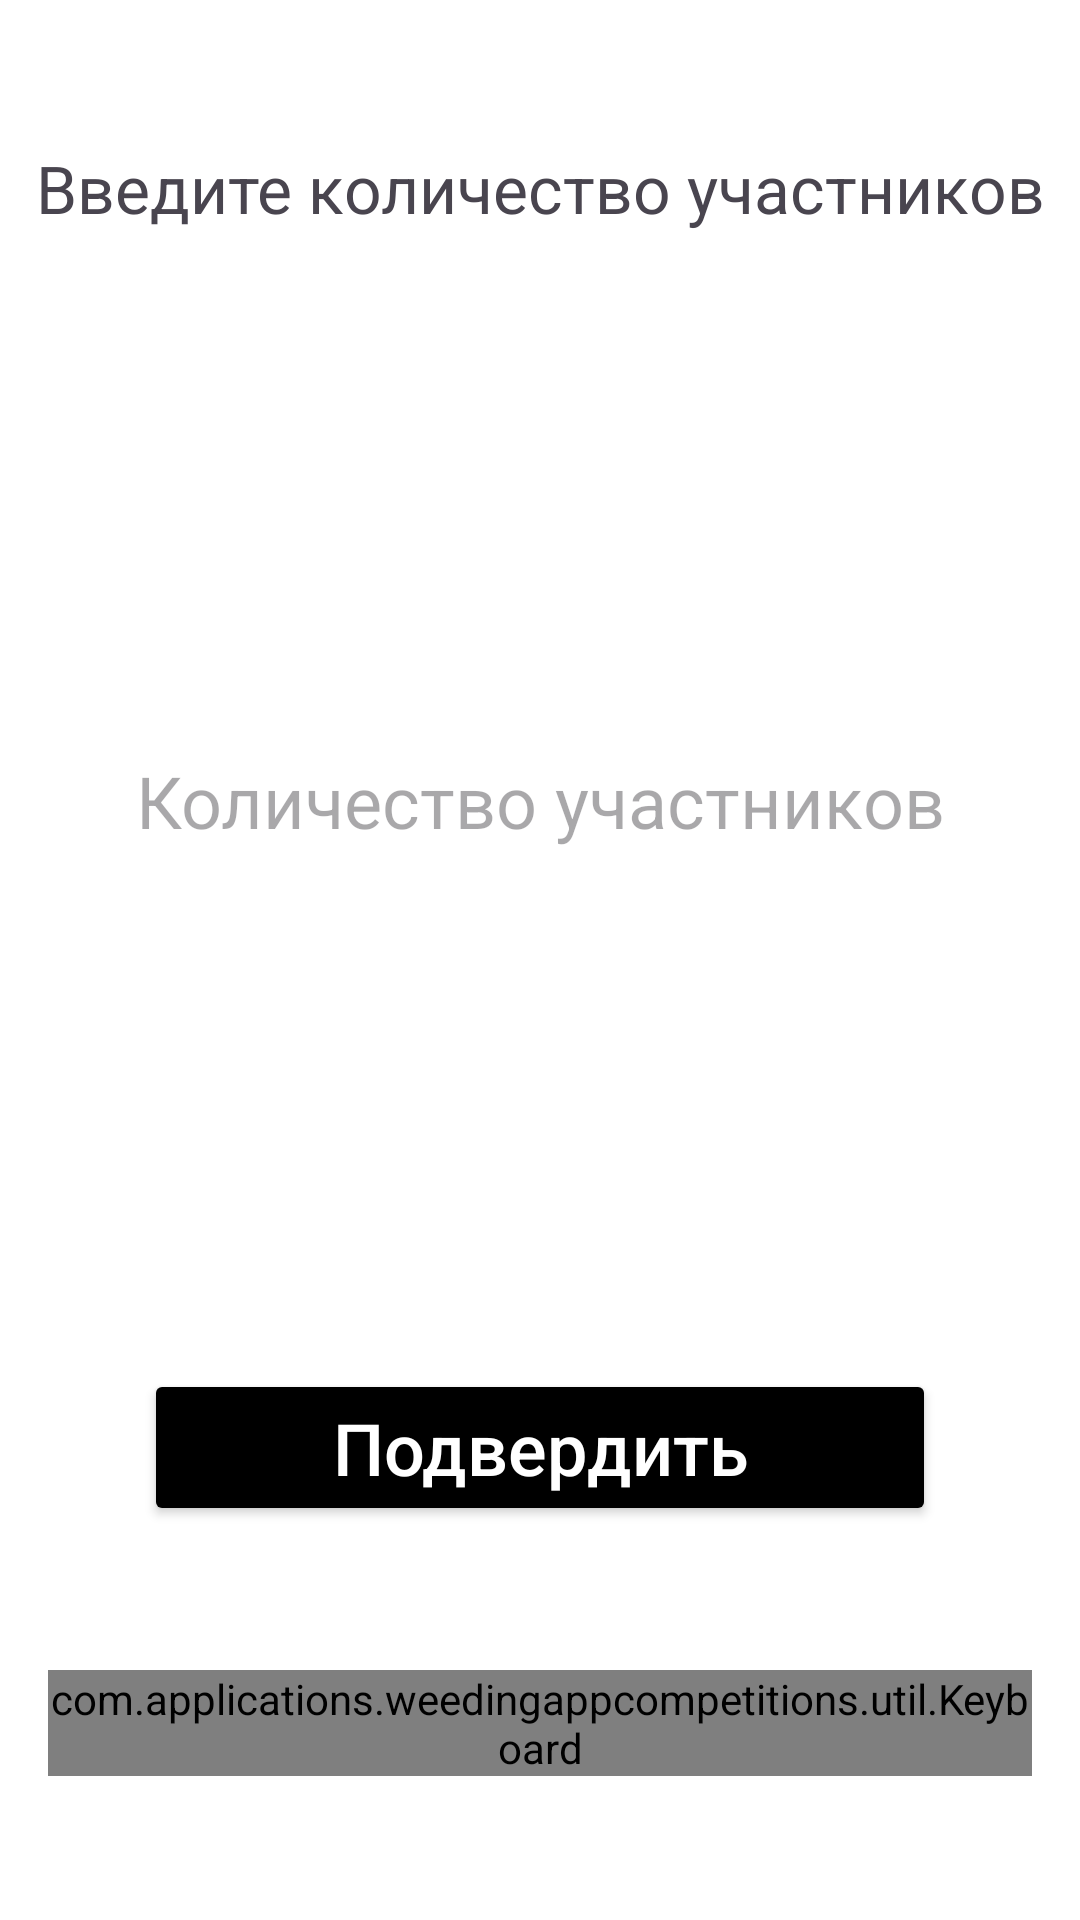

Reconstruct the res/layout file that produces this screen, plus the resources it refers to.
<!-- AndroidManifest.xml: application theme Theme.WeedingAppCompetitions -->
<!-- res/layout/fragment_start.xml -->
<?xml version="1.0" encoding="utf-8"?>
<androidx.constraintlayout.widget.ConstraintLayout xmlns:android="http://schemas.android.com/apk/res/android"
    xmlns:app="http://schemas.android.com/apk/res-auto"
    xmlns:tools="http://schemas.android.com/tools"
    android:layout_width="match_parent"
    android:layout_height="match_parent"
    android:background="@color/white"
    tools:context=".StartFragment">

    <TextView
        android:id="@+id/textViewConstNumParticipants"
        android:layout_width="wrap_content"
        android:layout_height="wrap_content"
        android:layout_marginHorizontal="32dp"
        android:layout_marginTop="48dp"
        android:text="Введите количество участников"
        android:textSize="22sp"
        app:layout_constraintEnd_toEndOf="parent"
        app:layout_constraintStart_toStartOf="parent"
        app:layout_constraintTop_toTopOf="parent" />

    <EditText
        android:id="@+id/numWeight"
        android:layout_width="wrap_content"
        android:layout_height="wrap_content"
        android:layout_gravity="center_vertical"
        android:layout_margin="16dp"
        android:background="@null"
        android:focusable="false"
        android:focusableInTouchMode="false"
        android:hint="Количество участников"
        android:inputType="number"
        android:lines="1"
        android:singleLine="true"
        android:textSize="24sp"
        app:layout_constraintBottom_toTopOf="@+id/buttonApply"
        app:layout_constraintEnd_toEndOf="@+id/textViewConstNumParticipants"
        app:layout_constraintStart_toStartOf="@+id/textViewConstNumParticipants"
        app:layout_constraintTop_toBottomOf="@+id/textViewConstNumParticipants" />

    <com.applications.weedingappcompetitions.util.Keyboard
        android:id="@+id/myKeyboard"
        android:layout_width="match_parent"
        android:layout_height="wrap_content"
        android:layout_marginHorizontal="16dp"
        android:layout_marginVertical="48dp"
        app:layout_constraintBottom_toBottomOf="parent"
        app:layout_constraintEnd_toEndOf="parent"
        app:layout_constraintStart_toStartOf="parent" />

    <androidx.appcompat.widget.AppCompatButton
        android:id="@+id/buttonApply"
        android:layout_width="match_parent"
        android:layout_height="wrap_content"
        android:layout_margin="48dp"
        android:backgroundTint="@color/black"
        android:text="Подвердить"
        android:textAllCaps="false"
        android:textColor="@color/white"
        android:textSize="24sp"
        app:layout_constraintBottom_toTopOf="@+id/myKeyboard"
        app:layout_constraintEnd_toEndOf="@+id/numWeight"
        app:layout_constraintStart_toStartOf="@+id/numWeight" />

</androidx.constraintlayout.widget.ConstraintLayout>
<!-- resources referenced by this layout -->
<resources>
  <color name="black">#FF000000</color>
  <color name="white">#FFFFFFFF</color>
  <style name="Theme.WeedingAppCompetitions" parent="Base.Theme.WeedingAppCompetitions" />
  <style name="Base.Theme.WeedingAppCompetitions" parent="Theme.Material3.DayNight.NoActionBar">
          
          
      </style>
</resources>
